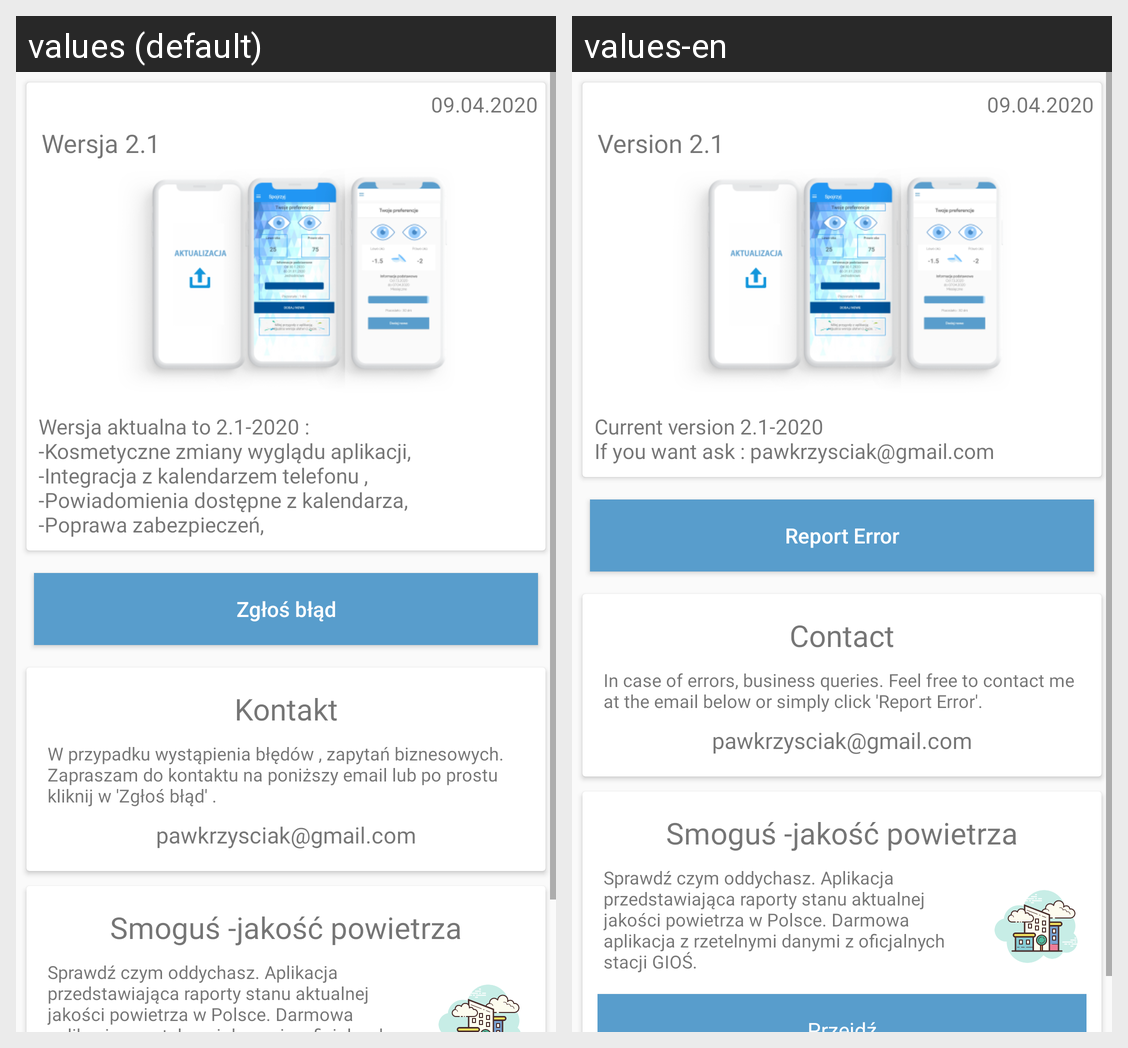

The Android screen above is rendered under two locales of the same app. Produce the string resources it draws, with the default and per-locale values.
Android screen res/layout/info_store.xml rendered under 2 locales, left to right: values (default), values-en. Device: Nexus 5 (rendered at 1080×1920; each locale shown at half size, 540×960, under a caption strip naming it); theme AppTheme.
Strings drawn on this screen, with the default value and each locale's value (text and hints the layout hard-codes, and strings that could not be matched under every locale, appear in the picture but are not listed):

wersja_2_1
  values: Wersja 2.1
  values-en: Version 2.1

informacje
  values: Wersja aktualna to 2.1-2020 : 
      -Kosmetyczne zmiany wyglądu aplikacji, 
      -Integracja z kalendarzem telefonu , 
      -Powiadomienia dostępne z kalendarza, 
      -Poprawa zabezpieczeń,
  values-en: Current version 2.1-2020 
      If you want ask : pawkrzysciak@gmail.com

zg_o_b_d
  values: Zgłoś błąd
  values-en: Report Error

kontakt
  values: Kontakt
  values-en: Contact

w_przypadku_wyst_pienia_b_d_w_zapyta_biznesowych_zapraszam_do_kontaktu_na_poni_szy_email_lub_po_prostu_kliknij_w_zg_o_b_d
  values: W przypadku wystąpienia błędów , zapytań biznesowych. Zapraszam do kontaktu na poniższy email lub po prostu kliknij w 'Zgłoś błąd' .
  values-en: In case of errors, business queries. Feel free to contact me at the email below or simply click 'Report Error'.
